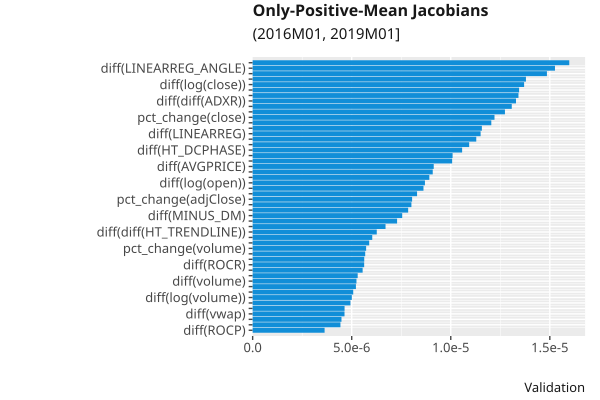

Source data for this figure (header and first rows):
, index, variable, value
47, 47, diff(ROCP), 3.6315223e-06
21, 21, APO, 4.431418e-06
28, 28, diff(DEMA), 4.4834974e-06
13, 13, diff(vwap), 4.6368355e-06
27, 27, VAR, 4.640142e-06
18, 18, diff(log(adjClose)), 4.935921e-06
19, 19, diff(log(volume)), 5.005405e-06
45, 45, diff(PLUS_DM), 5.0767935e-06
15, 15, diff(log(high)), 5.2128403e-06
12, 12, diff(volume), 5.239836e-06
34, 34, diff(WMA), 5.3020553e-06
46, 46, diff(ROC), 5.551434e-06
48, 48, diff(ROCR), 5.628901e-06
8, 8, diff(high), 5.6326376e-06
25, 25, LINEARREG_SLOPE, 5.680959e-06
5, 5, pct_change(volume), 5.728278e-06
38, 38, diff(CMO), 5.882856e-06
30, 30, diff(KAMA), 6.036953e-06
66, 66, diff(diff(HT_TRENDLINE)), 6.2649774e-06
68, 68, diff(diff(ADX)), 6.7073966e-06
10, 10, diff(close), 7.290672e-06
42, 42, diff(MINUS_DM), 7.5489093e-06
1, 1, pct_change(high), 7.849553e-06
67, 67, diff(diff(SMA)), 8.013715e-06
4, 4, pct_change(adjClose), 8.048834e-06
71, 71, diff(diff(diff(TRIX))), 8.298713e-06
49, 49, diff(RSI), 8.622385e-06
14, 14, diff(log(open)), 8.696457e-06
51, 51, diff(WILLR), 8.918278e-06
62, 62, diff(TRANGE), 9.090132e-06
52, 52, diff(AVGPRICE), 9.140088e-06
44, 44, diff(PLUS_DI), 1.0069556e-05
26, 26, STDDEV, 1.0092681e-05
36, 36, diff(HT_DCPHASE), 1.0573418e-05
24, 24, CORREL, 1.0929268e-05
11, 11, diff(adjClose), 1.1287268e-05
57, 57, diff(LINEARREG), 1.1506887e-05
32, 32, diff(TEMA), 1.15699495e-05
54, 54, diff(TYPPRICE), 1.2046535e-05
3, 3, pct_change(close), 1.2207398e-05
2, 2, pct_change(low), 1.2734952e-05
65, 65, diff(OBV), 1.3079114e-05
69, 69, diff(diff(ADXR)), 1.3293182e-05
59, 59, diff(LINEARREG_INTERCEPT), 1.34173215e-05
56, 56, diff(BETA), 1.3449772e-05
17, 17, diff(log(close)), 1.3702281e-05
23, 23, PPO, 1.3794859e-05
33, 33, diff(TRIMA), 1.4854131e-05
58, 58, diff(LINEARREG_ANGLE), 1.5260539e-05
53, 53, diff(MEDPRICE), 1.5981865e-05
70, 70, diff(diff(diff(T3))), 1.6093882e-05
29, 29, diff(EMA), 1.6405713e-05
0, 0, pct_change(open), 1.6571965e-05
39, 39, diff(DX), 1.841008e-05
43, 43, diff(MOM), 1.8487457e-05
6, 6, pct_change(vwap), 1.867584e-05
9, 9, diff(low), 2.167409e-05
7, 7, diff(open), 2.1749145e-05
41, 41, diff(MINUS_DI), 2.1799675e-05
40, 40, diff(MFI), 2.1805712e-05
... 12 more rows
